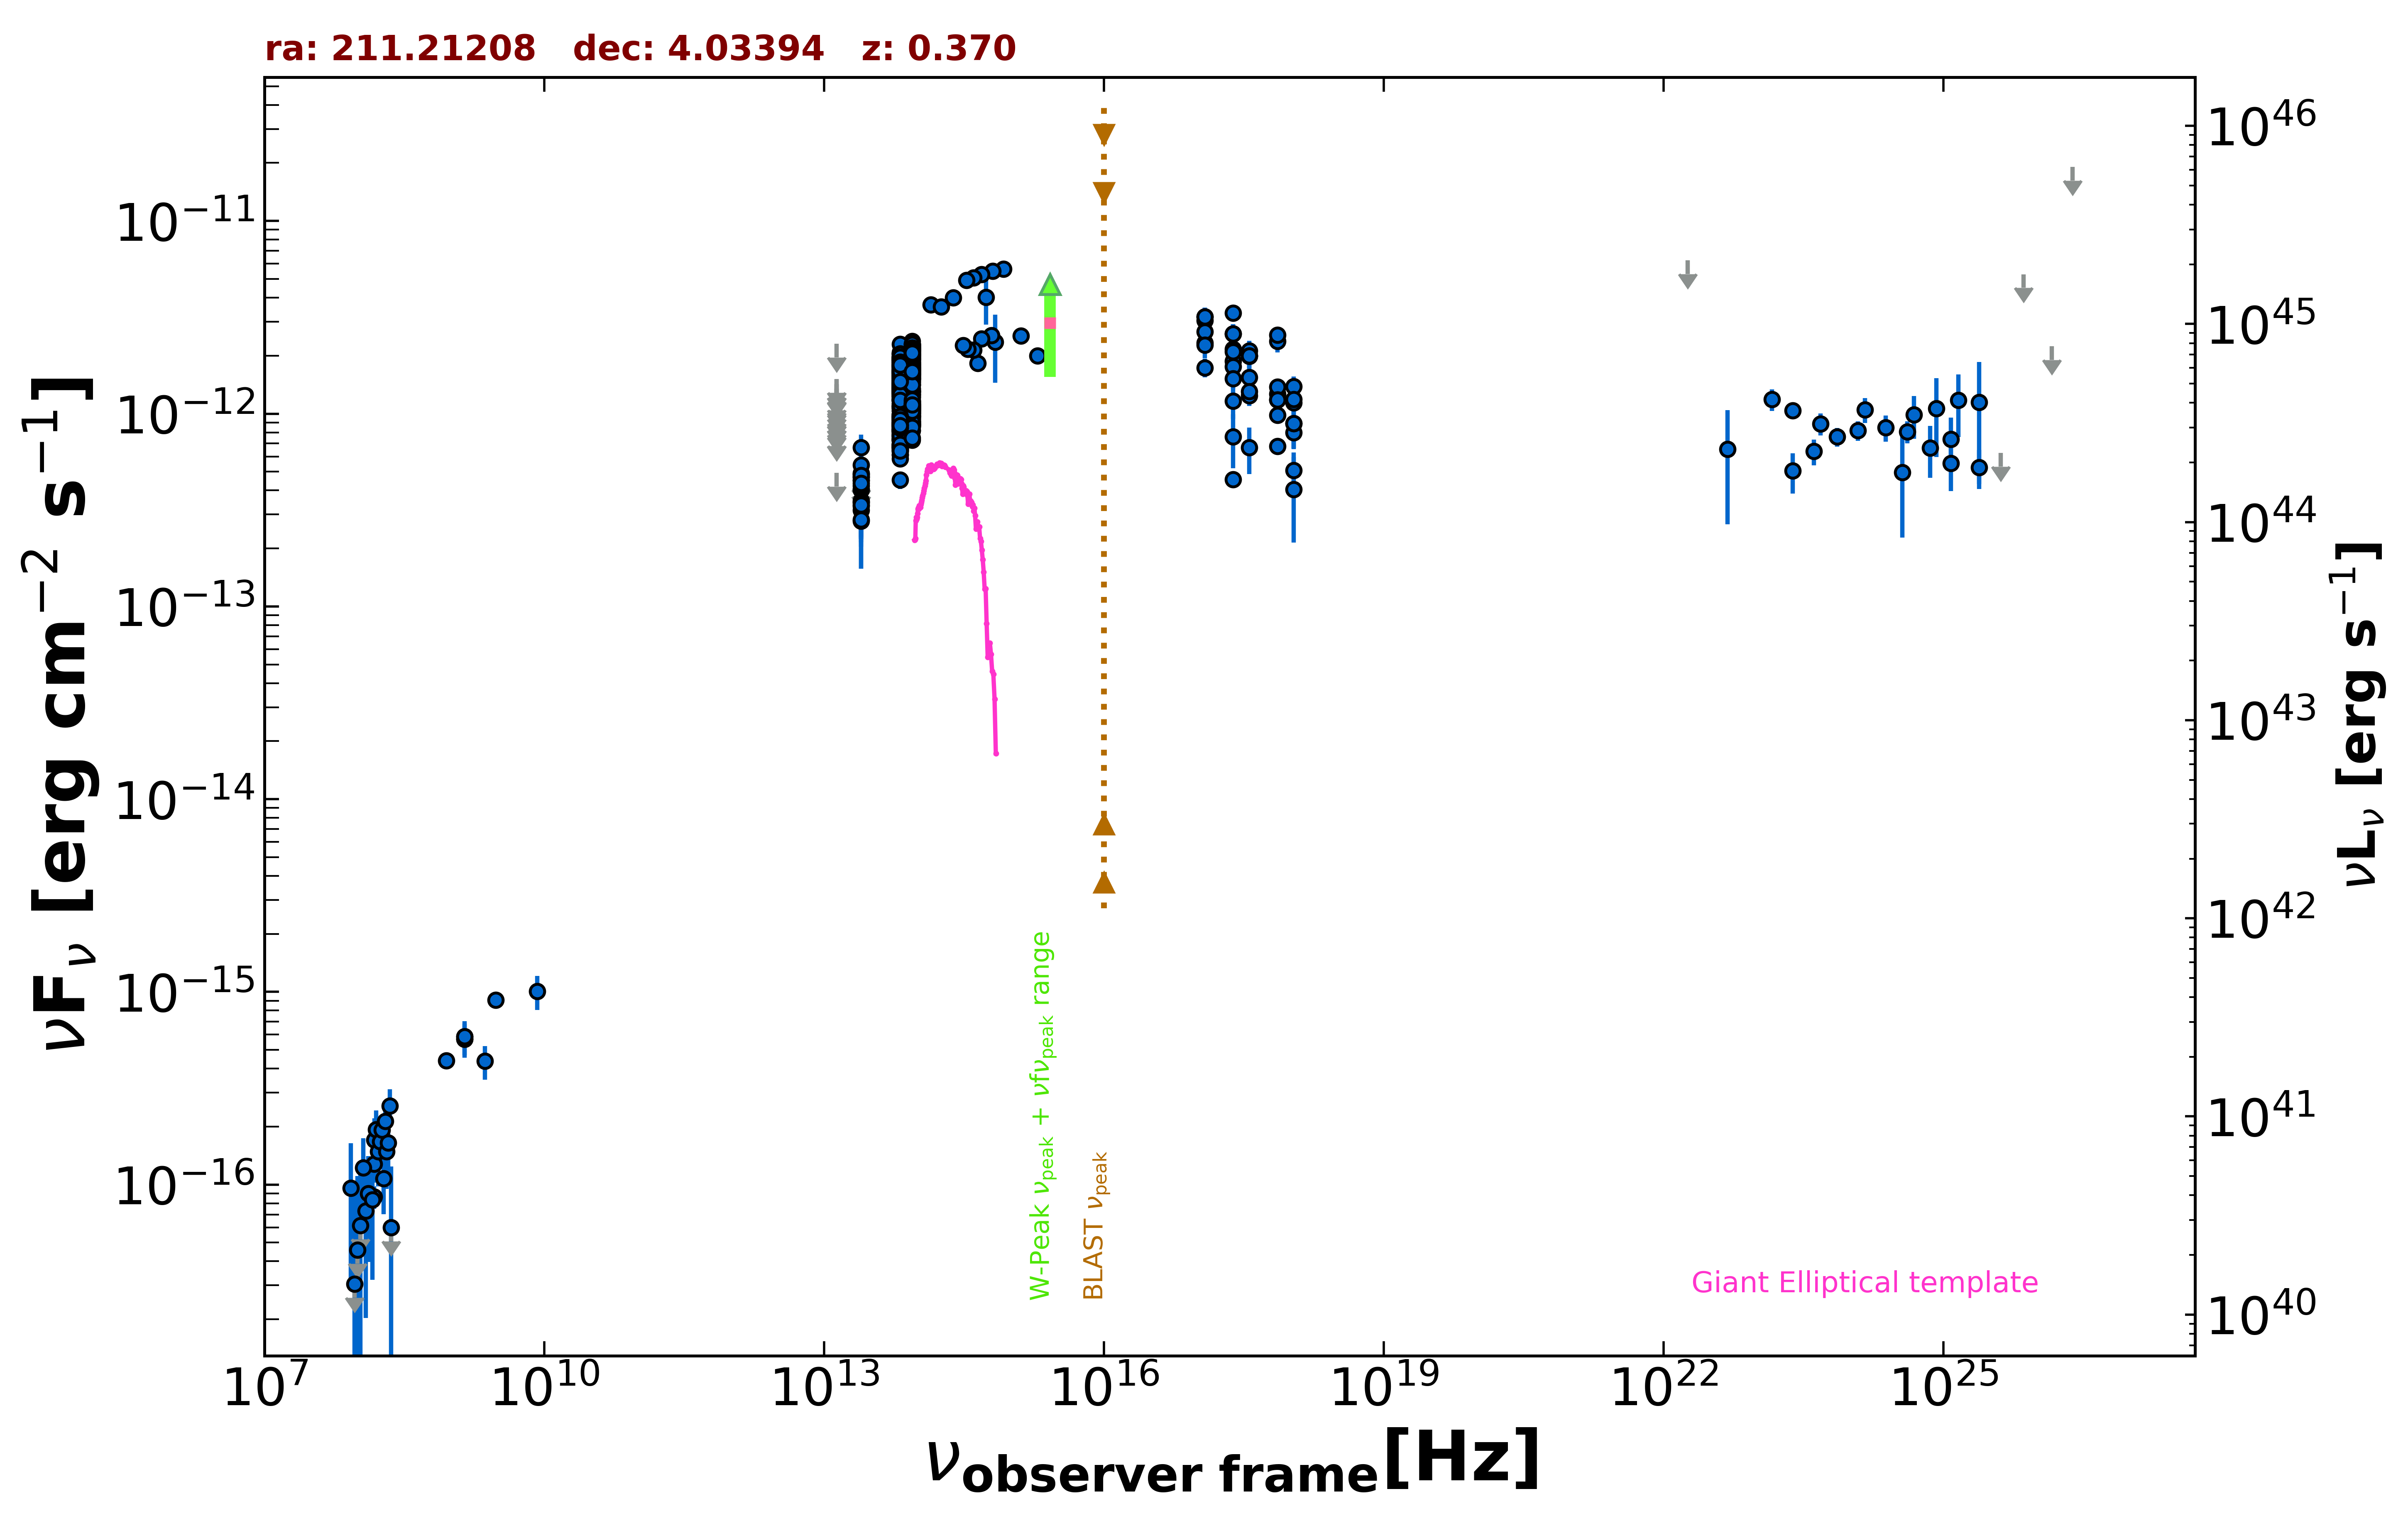

Data behind this chart, as committed beside it:
freq., flux, err_flux, MJD_start, MJD_end, flag, catalog, reference
1.400e+09, 5.860e-16, 2.050e-18, 55000, 55000, , FIRST, White et al. 1997  ApJ  475 479
1.400e+09, 5.698e-16, 1.820e-17, 55000, 55000, , NVSS, Condon et al. 1998  AJ  115  1693
8.870e+08, 4.391e-16, 3.635e-17, 55000, 55000, , RACS, Hale et al. 2021  PASA  38  e058
3.000e+09, 9.085e-16, 3.680e-17, 55000, 55000, , VLASSQL, Gordon et al. 2021  ApJS  255  30
2.418e+17, 1.874e-12, 2.190e-13, 55000, 55000, , RASS, Boller et al. 2016  A&A  103  1
2.418e+17, 3.335e-12, 7.750e-14, 55000, 55000, , WGACAT, White et al. 2000  VizieR  IX/31/wgacat
2.418e+17, 2.162e-12, 3.960e-13, 54099, 57268, , 1OUSX, Giommi et al. in preparation
1.209e+17, 2.335e-12, 3.960e-13, 54099, 57268, , 1OUSX, Giommi et al. in preparation
3.627e+17, 1.989e-12, 3.950e-13, 54099, 57268, , 1OUSX, Giommi et al. in preparation
7.253e+17, 2.378e-12, 2.960e-13, 54099, 57268, , 1OUSX, Giommi et al. in preparation
1.088e+18, 1.138e-12, 4.239e-13, 54099, 57268, , 1OUSX, Giommi et al. in preparation
7.253e+17, 2.565e-12, 8.400e-14, 55000, 55000, , 2SXPS, Evans et al. 2020  ApJS  247  54
1.209e+17, 3.043e-12, 1.395e-13, 55000, 55000, , 2SXPS, Evans et al. 2020  ApJS  247  54
3.627e+17, 2.118e-12, 1.260e-13, 55000, 55000, , 2SXPS, Evans et al. 2020  ApJS  247  54
1.088e+18, 1.387e-12, 1.330e-13, 55000, 55000, , 2SXPS, Evans et al. 2020  ApJS  247  54
2.418e+17, 4.555e-13, 2.840e-14, 55000, 55000, , IPC2E, Harris et al. 1990  VizieR  IX/13/2e
2.418e+17, 7.576e-13, 2.368e-13, 55000, 55000, , IPCSL, Elvis et al. 1992  ApJS  80  257
1.500e+08, 8.625e-17, 1.140e-17, 55000, 55000, , TGSS150, Intema et al. 2017  A&A  598  A781
1.389e+14, 3.669e-12, 1.520e-13, 55000, 55000, , 2MASS, Skrutskie et al. 2006  AJ  131  1163
1.804e+14, 3.595e-12, 1.720e-13, 55000, 55000, , 2MASS, Skrutskie et al. 2006  AJ  131  1163
2.427e+14, 4.003e-12, 1.400e-13, 55000, 55000, , 2MASS, Skrutskie et al. 2006  AJ  131  1163
8.817e+13, 1.261e-12, 3.500e-15, 55000, 55000, , UNWISE, Schlafly et al. 2019  ApJS  240  30
6.517e+13, 9.517e-13, 4.800e-15, 55000, 55000, , UNWISE, Schlafly et al. 2019  ApJS  240  30
8.817e+13, 1.013e-12, 2.350e-14, 55000, 55000, , WISE, Wright et al. 2010  AJ  140  1868
6.517e+13, 8.307e-13, 1.985e-14, 55000, 55000, , WISE, Wright et al. 2010  AJ  140  1868
2.498e+13, 4.017e-13, 3.075e-14, 55000, 55000, , WISE, Wright et al. 2010  AJ  140  1868
1.363e+13, 4.929e-13, 0.000e+00, 55000, 55000, UL, WISE, Wright et al. 2010  AJ  140  1868
8.817e+13, 1.111e-12, 3.850e-14, 56856, 56856, , NEOWISE, Mainzer et al. 2014  ApJ  792  30
6.517e+13, 8.828e-13, 4.965e-14, 56856, 56856, , NEOWISE, Mainzer et al. 2014  ApJ  792  30
8.817e+13, 1.237e-12, 5.950e-14, 56856, 56856, , NEOWISE, Mainzer et al. 2014  ApJ  792  30
6.517e+13, 9.159e-13, 5.570e-14, 56856, 56856, , NEOWISE, Mainzer et al. 2014  ApJ  792  30
8.817e+13, 1.216e-12, 4.350e-14, 56856, 56856, , NEOWISE, Mainzer et al. 2014  ApJ  792  30
6.517e+13, 8.603e-13, 4.915e-14, 56856, 56856, , NEOWISE, Mainzer et al. 2014  ApJ  792  30
8.817e+13, 1.099e-12, 4.250e-14, 56856, 56856, , NEOWISE, Mainzer et al. 2014  ApJ  792  30
6.517e+13, 9.025e-13, 4.990e-14, 56856, 56856, , NEOWISE, Mainzer et al. 2014  ApJ  792  30
8.817e+13, 1.103e-12, 3.950e-14, 56856, 56856, , NEOWISE, Mainzer et al. 2014  ApJ  792  30
6.517e+13, 7.860e-13, 8.775e-14, 56856, 56856, , NEOWISE, Mainzer et al. 2014  ApJ  792  30
8.817e+13, 1.101e-12, 3.950e-14, 56857, 56857, , NEOWISE, Mainzer et al. 2014  ApJ  792  30
6.517e+13, 8.223e-13, 4.550e-14, 56857, 56857, , NEOWISE, Mainzer et al. 2014  ApJ  792  30
8.817e+13, 1.164e-12, 4.300e-14, 56856, 56856, , NEOWISE, Mainzer et al. 2014  ApJ  792  30
6.517e+13, 8.909e-13, 5.335e-14, 56856, 56856, , NEOWISE, Mainzer et al. 2014  ApJ  792  30
8.817e+13, 1.116e-12, 4.200e-14, 56856, 56856, , NEOWISE, Mainzer et al. 2014  ApJ  792  30
6.517e+13, 8.516e-13, 4.945e-14, 56856, 56856, , NEOWISE, Mainzer et al. 2014  ApJ  792  30
8.817e+13, 1.032e-12, 4.680e-14, 56856, 56856, , NEOWISE, Mainzer et al. 2014  ApJ  792  30
6.517e+13, 8.223e-13, 5.230e-14, 56856, 56856, , NEOWISE, Mainzer et al. 2014  ApJ  792  30
8.817e+13, 1.150e-12, 4.250e-14, 56856, 56856, , NEOWISE, Mainzer et al. 2014  ApJ  792  30
6.517e+13, 8.779e-13, 5.015e-14, 56856, 56856, , NEOWISE, Mainzer et al. 2014  ApJ  792  30
8.817e+13, 1.079e-12, 3.800e-14, 56856, 56856, , NEOWISE, Mainzer et al. 2014  ApJ  792  30
6.517e+13, 8.779e-13, 4.770e-14, 56856, 56856, , NEOWISE, Mainzer et al. 2014  ApJ  792  30
8.817e+13, 1.151e-12, 4.000e-14, 56856, 56856, , NEOWISE, Mainzer et al. 2014  ApJ  792  30
6.517e+13, 9.923e-13, 5.780e-14, 56856, 56856, , NEOWISE, Mainzer et al. 2014  ApJ  792  30
8.817e+13, 8.182e-13, 3.620e-14, 57043, 57043, , NEOWISE, Mainzer et al. 2014  ApJ  792  30
6.517e+13, 4.536e-13, 4.645e-14, 57043, 57043, , NEOWISE, Mainzer et al. 2014  ApJ  792  30
8.817e+13, 9.063e-13, 4.175e-14, 57042, 57042, , NEOWISE, Mainzer et al. 2014  ApJ  792  30
6.517e+13, 6.472e-13, 4.415e-14, 57042, 57042, , NEOWISE, Mainzer et al. 2014  ApJ  792  30
8.817e+13, 9.163e-13, 3.885e-14, 57043, 57043, , NEOWISE, Mainzer et al. 2014  ApJ  792  30
6.517e+13, 7.215e-13, 4.725e-14, 57043, 57043, , NEOWISE, Mainzer et al. 2014  ApJ  792  30
8.817e+13, 8.727e-13, 3.780e-14, 57042, 57042, , NEOWISE, Mainzer et al. 2014  ApJ  792  30
6.517e+13, 6.629e-13, 4.770e-14, 57042, 57042, , NEOWISE, Mainzer et al. 2014  ApJ  792  30
8.817e+13, 8.791e-13, 3.320e-14, 57042, 57042, , NEOWISE, Mainzer et al. 2014  ApJ  792  30
... 675 more rows
